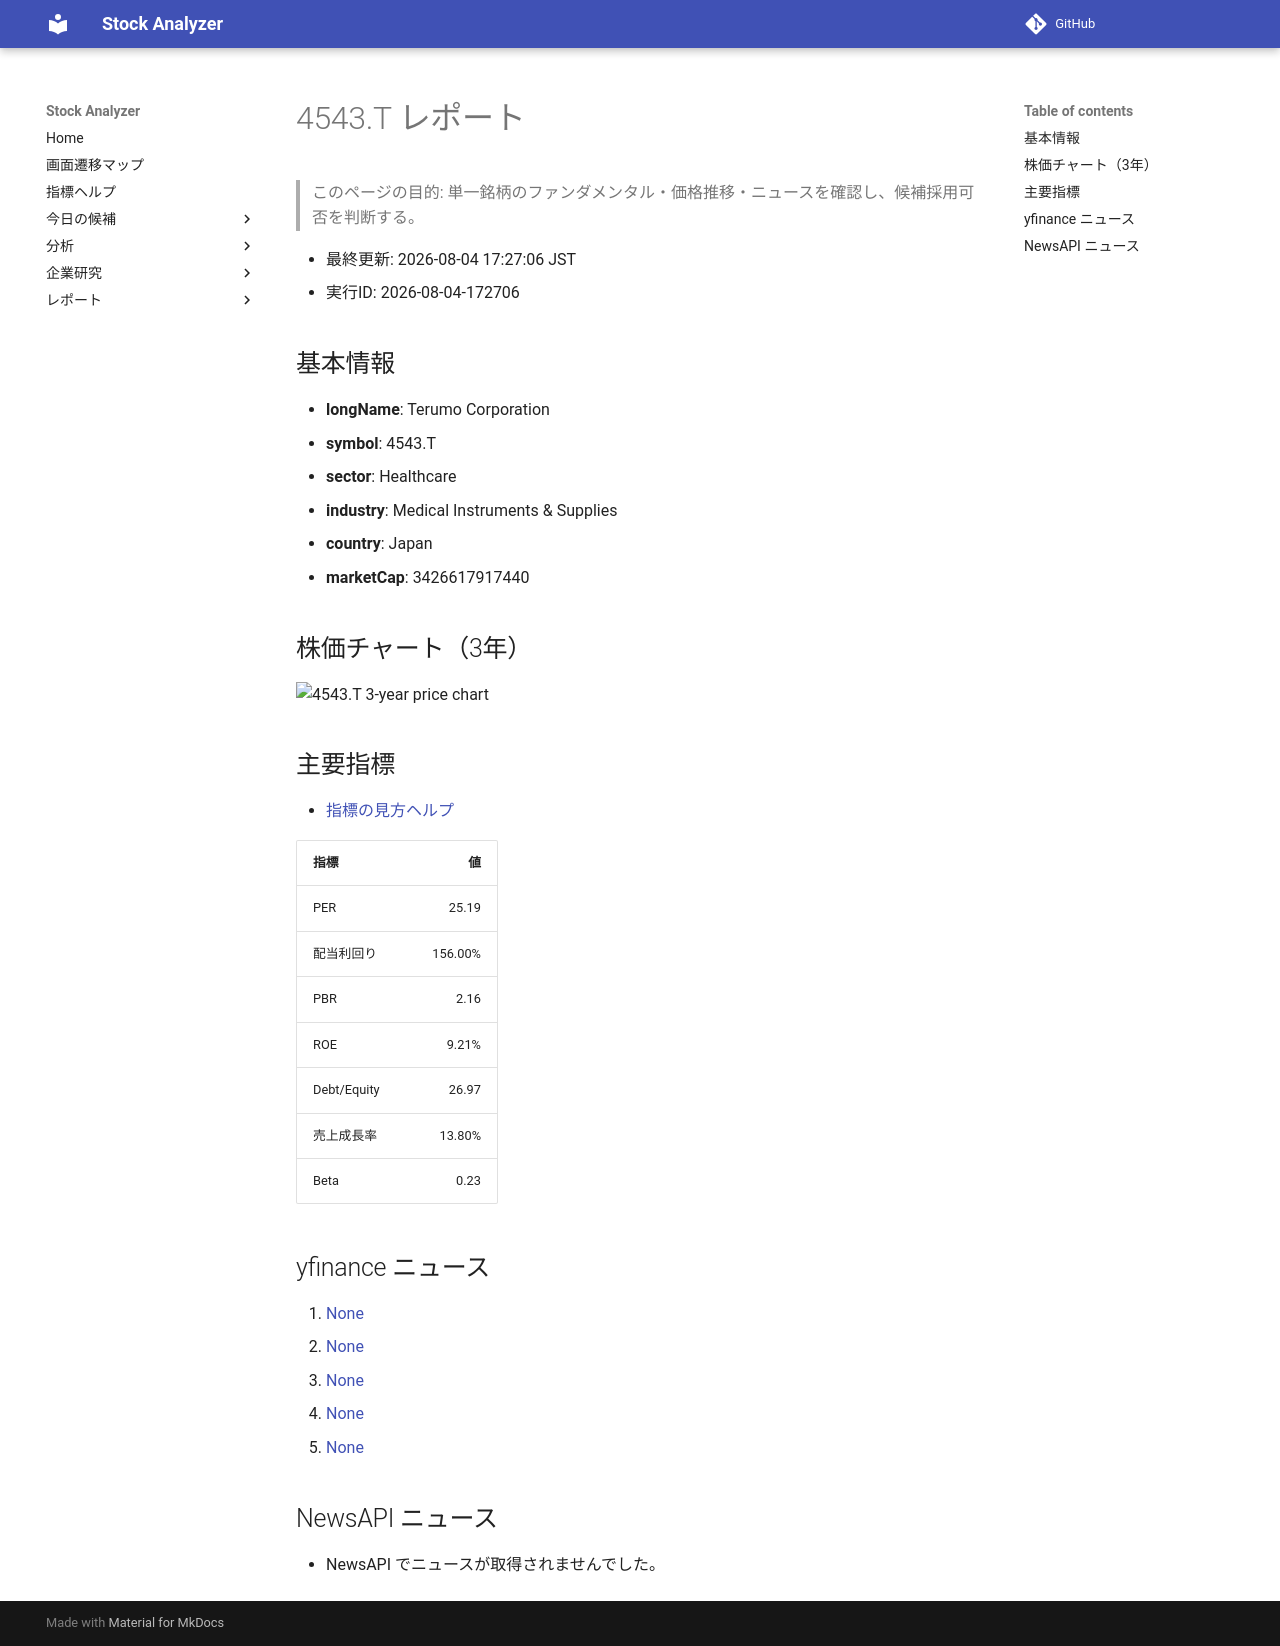

repository: Yumi-note/Making-APP · page: reports/2026-08-04/172706/4543_T/index.html · generator: mkdocs

# 4543.T レポート

> このページの目的: 単一銘柄のファンダメンタル・価格推移・ニュースを確認し、候補採用可否を判断する。

- 最終更新: 2026-08-04 17:27:06 JST
- 実行ID: 2026-08-04-172706

## 基本情報

- **longName**: Terumo Corporation
- **symbol**: 4543.T
- **sector**: Healthcare
- **industry**: Medical Instruments & Supplies
- **country**: Japan
- **marketCap**: 3426617917440

## 株価チャート（3年）

![4543.T 3-year price chart](4543_T_3y.png)

## 主要指標

- [指標の見方ヘルプ](../../../../indicators.md)

| 指標 | 値 |
|---|---:|
| PER | 25.19 |
| 配当利回り | 156.00% |
| PBR | 2.16 |
| ROE | 9.21% |
| Debt/Equity | 26.97 |
| 売上成長率 | 13.80% |
| Beta | 0.23 |

## yfinance ニュース

1. [None](None)
2. [None](None)
3. [None](None)
4. [None](None)
5. [None](None)

## NewsAPI ニュース

- NewsAPI でニュースが取得されませんでした。
